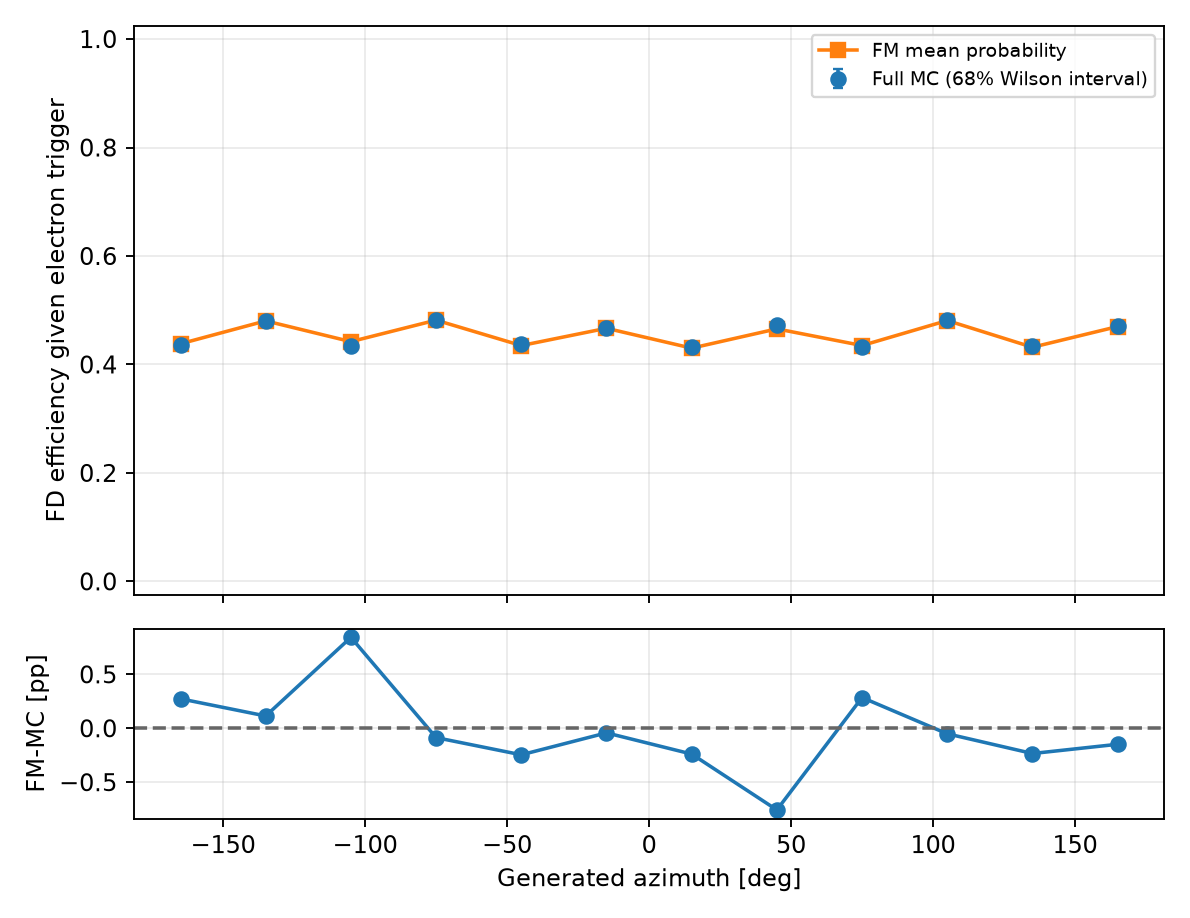

Data behind this chart, as committed beside it:
variable, bin_index, low, high, upper_edge_inclusive, n, successes, eligible, observed_efficiency, fm_mean_probability, wilson_low, wilson_high, signed_difference_fm_minus_data, absolute_difference
gen_phi, 0, -180.0, -150.0, False, 20491, 8922, True, 0.4354, 0.4381, 0.432, 0.4389, 0.002734, 0.002734
gen_phi, 1, -150.0, -120.0, False, 20781, 9959, True, 0.4792, 0.4804, 0.4758, 0.4827, 0.001141, 0.001141
gen_phi, 2, -120.0, -90.0, False, 20449, 8868, True, 0.4337, 0.4421, 0.4302, 0.4371, 0.008431, 0.008431
gen_phi, 3, -90.0, -60.0, False, 20589, 9936, True, 0.4826, 0.4817, 0.4791, 0.4861, -0.0008647, 0.0008647
gen_phi, 4, -60.0, -30.0, False, 20507, 8968, True, 0.4373, 0.4349, 0.4339, 0.4408, -0.002459, 0.002459
gen_phi, 5, -30.0, 0.0, False, 20679, 9660, True, 0.4671, 0.4667, 0.4637, 0.4706, -0.0004251, 0.0004251
gen_phi, 6, 0.0, 30.0, False, 20942, 9057, True, 0.4325, 0.4301, 0.4291, 0.4359, -0.00239, 0.00239
gen_phi, 7, 30.0, 60.0, False, 20407, 9657, True, 0.4732, 0.4657, 0.4697, 0.4767, -0.007569, 0.007569
gen_phi, 8, 60.0, 90.0, False, 20499, 8857, True, 0.4321, 0.4349, 0.4286, 0.4355, 0.00285, 0.00285
gen_phi, 9, 90.0, 120.0, False, 20622, 9930, True, 0.4815, 0.481, 0.478, 0.485, -0.0005103, 0.0005103
gen_phi, 10, 120.0, 150.0, False, 20698, 8985, True, 0.4341, 0.4318, 0.4307, 0.4375, -0.002339, 0.002339
gen_phi, 11, 150.0, 180.0, True, 20743, 9778, True, 0.4714, 0.4699, 0.4679, 0.4749, -0.001483, 0.001483
